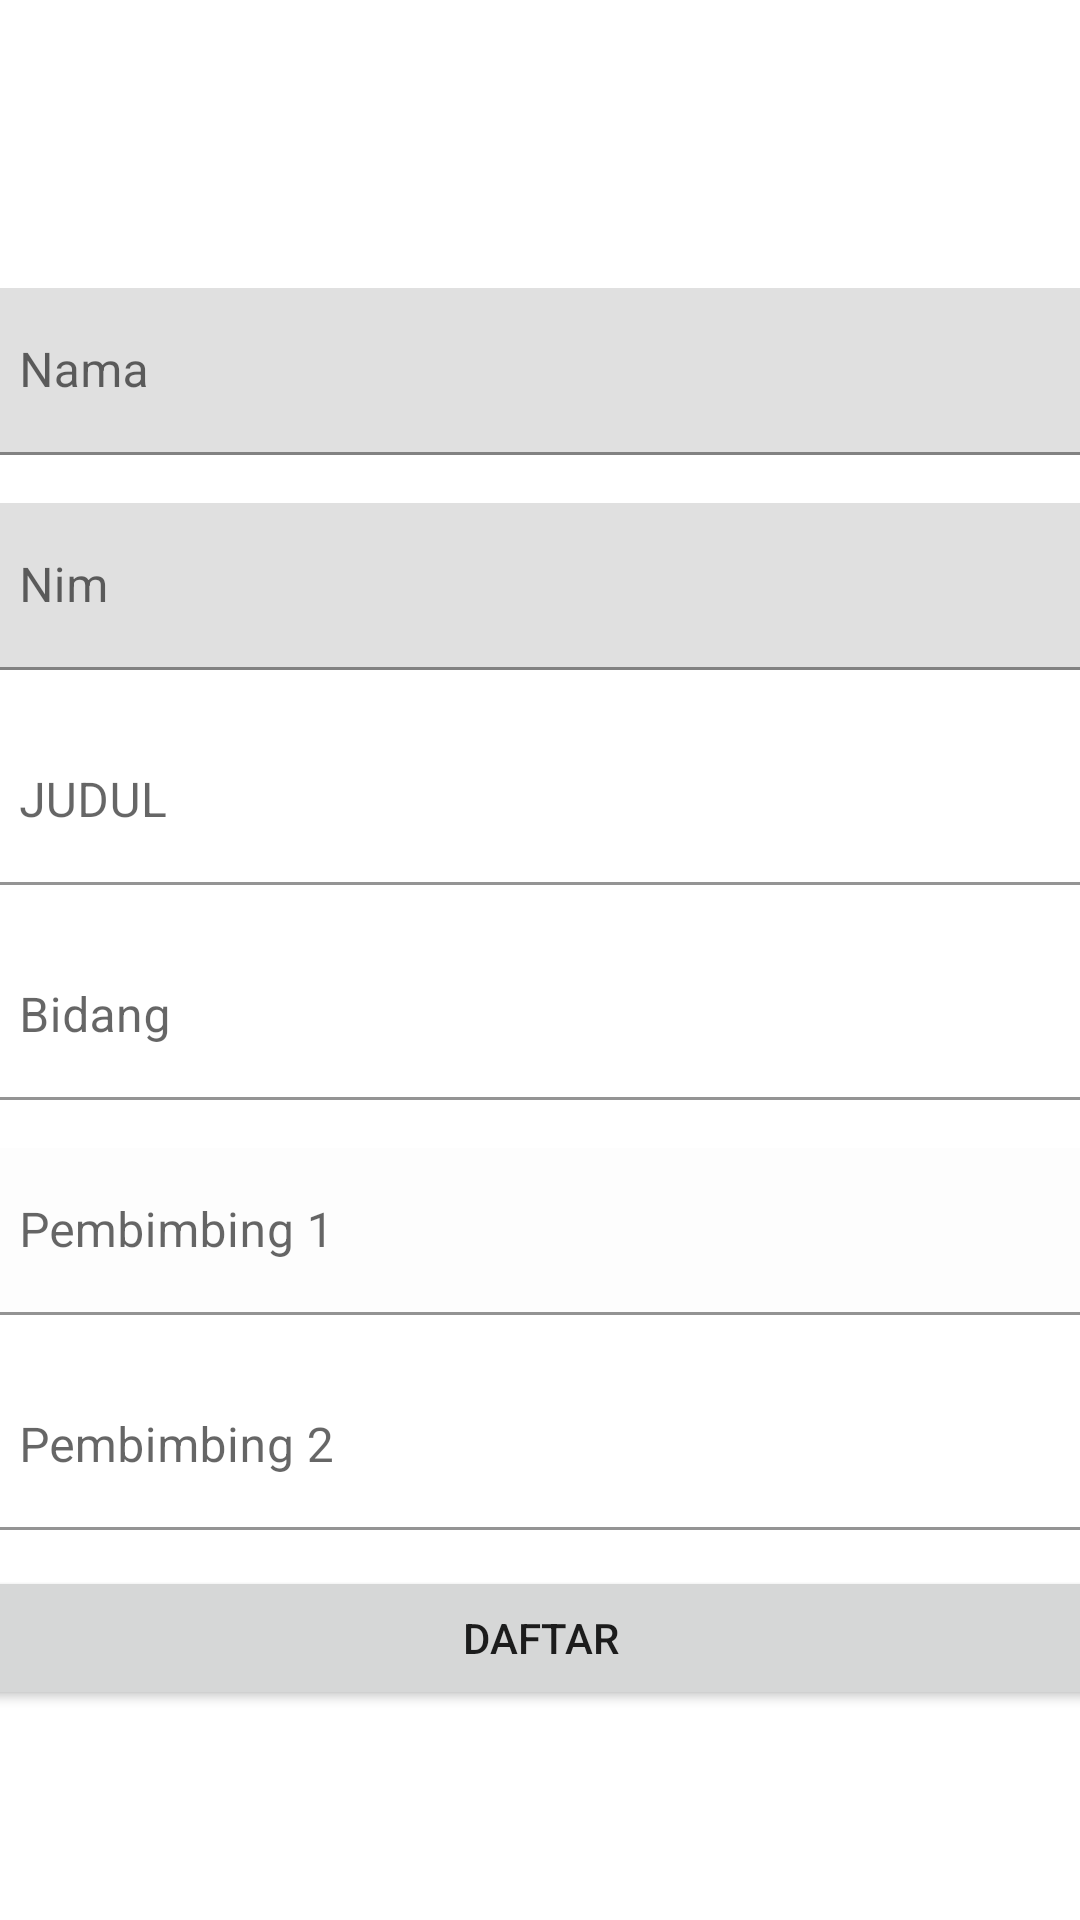

The Android layout XML behind this screen, and the referenced resources:
<!-- AndroidManifest.xml: application theme Theme.PusatTugasAkhir -->
<!-- res/layout/form_pendaftaran_ta.xml -->
<?xml version="1.0" encoding="utf-8"?>
<androidx.constraintlayout.widget.ConstraintLayout xmlns:android="http://schemas.android.com/apk/res/android"
    xmlns:app="http://schemas.android.com/apk/res-auto"
    xmlns:tools="http://schemas.android.com/tools"
    android:layout_width="match_parent"
    android:layout_height="match_parent"
    tools:context=".form_pendaftaran_ta">

    <com.google.android.material.textfield.TextInputLayout
        android:id="@+id/textInputLayout19"
        android:layout_width="380dp"
        android:layout_height="wrap_content"
        android:layout_marginTop="96dp"
        app:layout_constraintEnd_toEndOf="parent"
        app:layout_constraintStart_toStartOf="parent"
        app:layout_constraintTop_toTopOf="parent">

        <com.google.android.material.textfield.TextInputEditText
            android:layout_width="match_parent"
            android:layout_height="wrap_content"
            android:hint="Nama" />
    </com.google.android.material.textfield.TextInputLayout>

    <com.google.android.material.textfield.TextInputLayout
        android:id="@+id/textInputLayout20"
        android:layout_width="380dp"
        android:layout_height="wrap_content"
        android:layout_marginTop="16dp"
        app:layout_constraintStart_toStartOf="@+id/textInputLayout19"
        app:layout_constraintTop_toBottomOf="@+id/textInputLayout19">

        <com.google.android.material.textfield.TextInputEditText
            android:layout_width="match_parent"
            android:layout_height="match_parent"
            android:hint="Nim" />
    </com.google.android.material.textfield.TextInputLayout>

    <com.google.android.material.textfield.TextInputLayout
        android:id="@+id/textInputLayout21"
        android:layout_width="380dp"
        android:layout_height="wrap_content"
        android:layout_marginTop="16dp"
        app:boxBackgroundColor="#FFFFFF"
        app:layout_constraintStart_toStartOf="@+id/textInputLayout20"
        app:layout_constraintTop_toBottomOf="@+id/textInputLayout20">

        <com.google.android.material.textfield.TextInputEditText
            android:layout_width="match_parent"
            android:layout_height="wrap_content"
            android:hint="JUDUL" />
    </com.google.android.material.textfield.TextInputLayout>

    <com.google.android.material.textfield.TextInputLayout
        android:id="@+id/textInputLayout25"
        android:layout_width="380dp"
        android:layout_height="wrap_content"
        android:layout_marginTop="16dp"
        app:boxBackgroundColor="#FFFFFF"
        app:layout_constraintStart_toStartOf="@+id/textInputLayout21"
        app:layout_constraintTop_toBottomOf="@+id/textInputLayout21">

        <com.google.android.material.textfield.TextInputEditText
            android:layout_width="match_parent"
            android:layout_height="wrap_content"
            android:hint="Bidang" />
    </com.google.android.material.textfield.TextInputLayout>

    <com.google.android.material.textfield.TextInputLayout
        android:id="@+id/textInputLayout26"
        android:layout_width="380dp"
        android:layout_height="wrap_content"
        android:layout_marginTop="16dp"
        app:boxBackgroundColor="#FDFDFD"
        app:layout_constraintStart_toStartOf="@+id/textInputLayout25"
        app:layout_constraintTop_toBottomOf="@+id/textInputLayout25">

        <com.google.android.material.textfield.TextInputEditText
            android:layout_width="match_parent"
            android:layout_height="wrap_content"
            android:hint="Pembimbing 1" />
    </com.google.android.material.textfield.TextInputLayout>

    <com.google.android.material.textfield.TextInputLayout
        android:id="@+id/textInputLayout27"
        android:layout_width="380dp"
        android:layout_height="wrap_content"
        android:layout_marginTop="16dp"
        app:boxBackgroundColor="#FFFFFF"
        app:layout_constraintStart_toStartOf="@+id/textInputLayout26"
        app:layout_constraintTop_toBottomOf="@+id/textInputLayout26">

        <com.google.android.material.textfield.TextInputEditText
            android:layout_width="match_parent"
            android:layout_height="wrap_content"
            android:hint="Pembimbing 2" />
    </com.google.android.material.textfield.TextInputLayout>

    <Button
        android:id="@+id/btndaftarta"
        android:layout_width="380dp"
        android:layout_height="wrap_content"
        android:layout_marginTop="12dp"
        android:text="Daftar"
        app:layout_constraintStart_toStartOf="@+id/textInputLayout27"
        app:layout_constraintTop_toBottomOf="@+id/textInputLayout27" />

</androidx.constraintlayout.widget.ConstraintLayout>
<!-- resources referenced by this layout -->
<resources>
  <style name="Theme.PusatTugasAkhir" parent="Theme.MaterialComponents.DayNight.DarkActionBar">
          
          <item name="colorPrimary">@color/purple_200</item>
          <item name="colorPrimaryVariant">@color/black</item>
          <item name="colorOnPrimary">@color/white</item>
          
          <item name="colorSecondary">@color/teal_200</item>
          <item name="colorSecondaryVariant">@color/teal_700</item>
          <item name="colorOnSecondary">@color/black</item>
          
          <item name="android:statusBarColor" tools:targetApi="l">?attr/colorPrimaryVariant</item>
          
      </style>
  <color name="purple_200">#009A4B</color>
  <color name="black">#FF000000</color>
  <color name="white">#FFFFFFFF</color>
  <color name="teal_200">#FF03DAC5</color>
  <color name="teal_700">#FF018786</color>
</resources>
